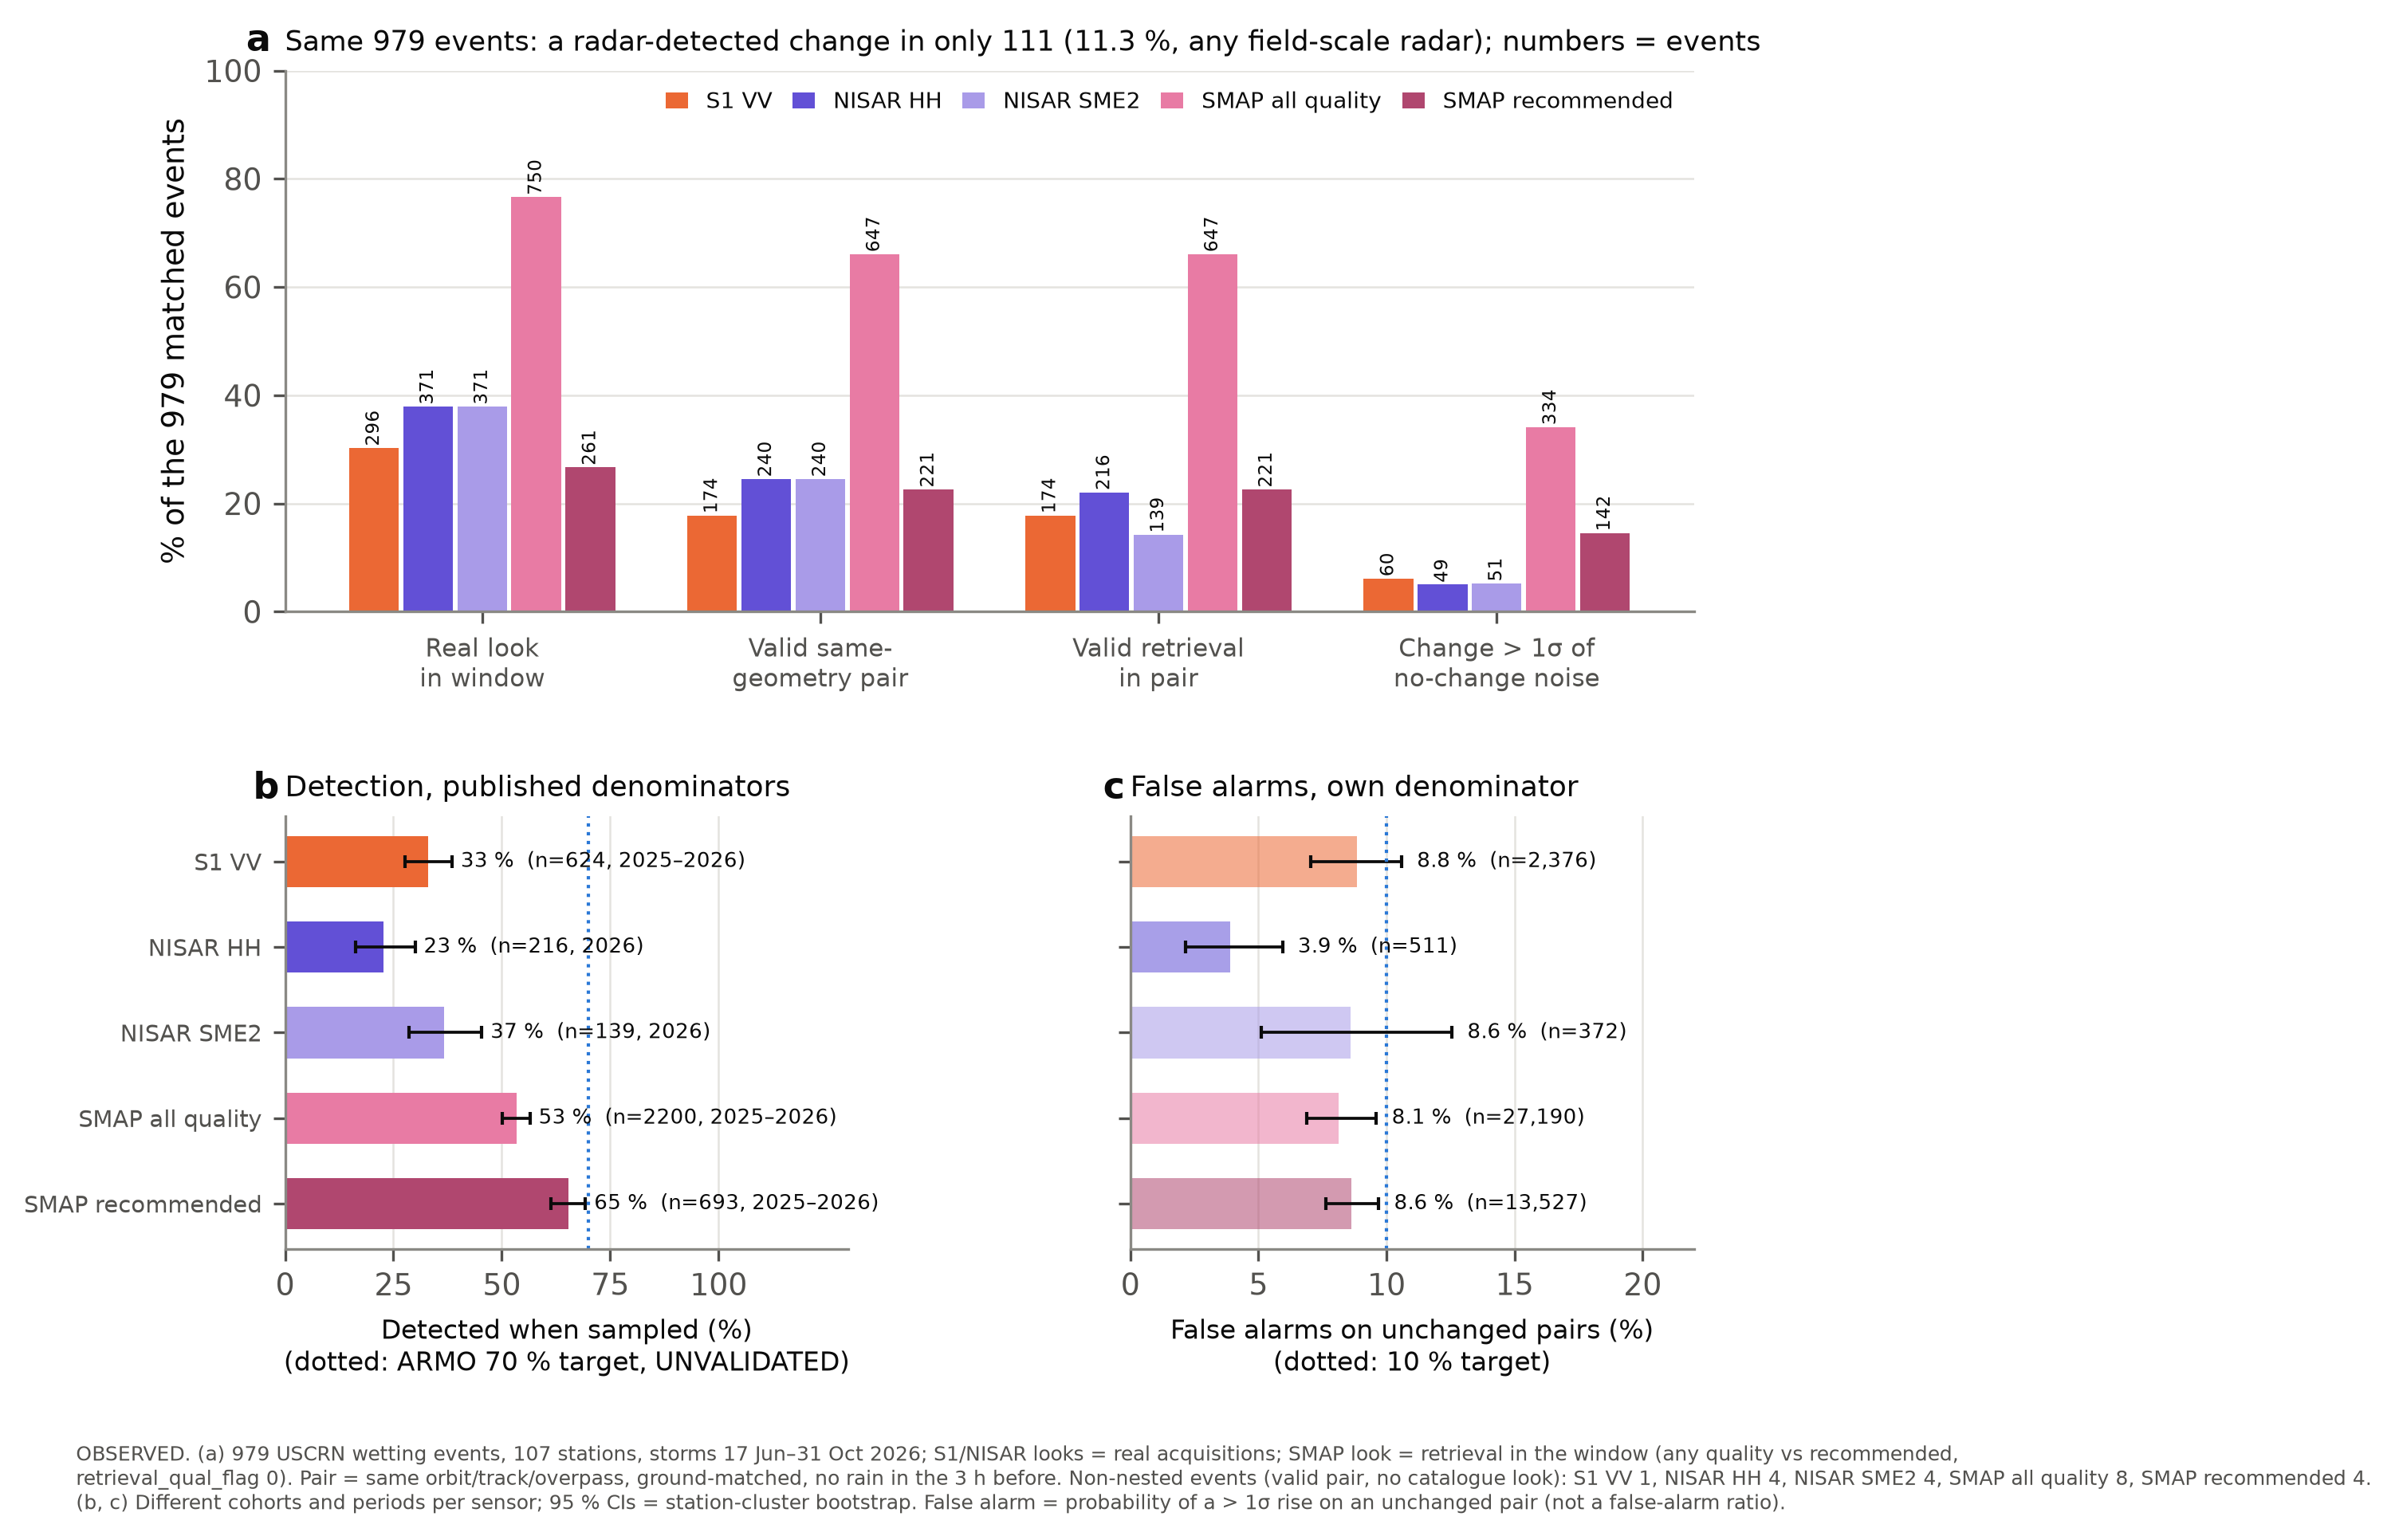

Write the Python code that produced this figure.
"""P0-3  From a real look to a detected wetting change: where events are lost, sensor by sensor (OBSERVED).

(a) Matched NISAR-era cohort (979 events, 107 stations): for each sensor, the number of the SAME 979 events that reach each
    stage. Stages: real look inside the window -> valid same-geometry pair (ground-matched, no rain in the 3 h before
    either look, <= 13 d apart; SMAP same overpass <= 3.5 d) -> valid retrieval in the pair -> change > 1 sigma of the
    sensor's own no-change noise. SMAP has no acquisition list: its "look" is a retrieval inside the window, either of
    any quality or recommended quality (retrieval_qual_flag 0) - two policies with different stations and denominators.
    The chain is not perfectly nested: a few events have a valid pair but no catalogue look (time rounding at the window
    edge / catalogue vs granule lists); these are counted and reported, not hidden.
(b) Detection when sampled with the published, full-period denominators (S1 and SMAP: 2025-2026 seasons; NISAR: 2026),
    station-cluster bootstrap 95 % CI. Different sensors = different event cohorts: not a same-cohort comparison.
(c) False-alarm rate on unchanged pairs (|dSM| < 0.01 m3/m3), its own denominator; NOT part of the wetting-event chain.
Outputs: figures/fig_quality_attrition.png/.pdf, figures/generated/quality_attrition_stats.csv
"""
import os
import numpy as np
import pandas as pd
import matplotlib.pyplot as plt
import armo_evidence as ae
import figstyle as fs
from common import rd, PROC, to_hours, captured

fs.apply()
c = ae.era_cohort()
c["k"] = c.wban.astype(str) + "|" + c.t_ws.dt.strftime("%Y-%m-%dT%H")
N = len(c)


def keyed(f):
    d = rd(f)
    d["t_ws"] = pd.to_datetime(d.t_ws, utc=True, format="ISO8601")
    d["k"] = d.wban.astype(str) + "|" + d.t_ws.dt.strftime("%Y-%m-%dT%H")
    return d


s1s = rd("s1_summary.csv", index_col=0).iloc[:, 0]
nis = rd("nisar_summary.csv", index_col=0).iloc[:, 0]
sms = rd("smap_summary.csv", index_col=0)
NOISE = {"S1 VV": s1s["noise_db_nochange"], "NISAR HH": nis["noise_hh_db"], "NISAR SME2": nis["noise_sat_nochange"],
         "SMAP all quality": sms.loc["noise_nochange", "all"], "SMAP recommended": sms.loc["noise_nochange", "recommended"]}

# SMAP looks per event (recomputed from gee_smap.csv with the 08_sensor_tests.py rule; any quality and recommended)
g = rd("gee_smap.csv")
parts = []
for ov, h in (("am", 6), ("pm", 18)):
    d = g[["wban", "date", "longitude", f"soil_moisture_{ov}", f"retrieval_qual_flag_{ov}"]].copy()
    d.columns = ["wban", "date", "lon", "sm", "flag"]
    d["time"] = (pd.to_datetime(d.date, utc=True) + pd.to_timedelta(h - d.lon / 15, unit="h")).dt.round("min")
    parts.append(d)
sm = pd.concat(parts).dropna(subset=["sm"])
smap_look = {}
for pol, mask in (("all", sm.sm.notna()), ("recommended", sm.flag == 0)):
    obs = {w: np.sort(to_hours(x.time)) for w, x in sm[mask].groupby("wban")}
    f = np.zeros(N, bool)
    for w, idx in c.groupby("wban").groups.items():
        i = c.index.get_indexer(idx)
        o = obs.get(w, np.array([]))
        f[i] = captured(o, to_hours(c.t_ws.iloc[i]), to_hours(c.t_we.iloc[i])) if o.size else False
    smap_look[pol] = f

S = {"S1 VV": (keyed("s1_sampled_events.csv"), "dvv", c.s1.to_numpy()),
     "NISAR HH": (keyed("nisar_sampled_events.csv"), "dhh", c.ni.to_numpy()),
     "NISAR SME2": (keyed("nisar_sampled_events.csv"), "dsat", c.ni.to_numpy()),
     "SMAP all quality": (keyed("smap_sampled_events_all.csv"), "dsat", smap_look["all"]),
     "SMAP recommended": (keyed("smap_sampled_events.csv"), "dsat", smap_look["recommended"])}
stats, chain, EVHIT = [], {}, {}
for name, (det, col, look) in S.items():
    d = det[det.k.isin(c.k)].set_index("k").reindex(c.k)
    pair = d.amp.notna().to_numpy()                    # a valid same-geometry pair exists for this event
    valid = d[col].notna().to_numpy()                  # retrieval present in both looks of the pair
    hit = (d[col] > NOISE[name]).fillna(False).to_numpy()
    st = [("Real look\nin window", look), ("Valid same-\ngeometry pair", pair), ("Valid retrieval\nin pair", valid),
          ("Change > 1σ of\nno-change noise", hit)]
    EVHIT[name] = hit
    chain[name] = st
    for lab, m in st:
        lo, hi = ae.ci95(ae.boot_stat(c.wban, lambda i, m=m: m[i].mean(), n=1000))
        stats.append(dict(panel="a", sensor=name, stage=lab.replace("\n", " "), n=int(m.sum()), denominator=N, value=m.mean(), ci_lo=lo, ci_hi=hi,
                          cohort="979 NISAR-era events, 107 stations"))
    stats.append(dict(panel="a", sensor=name, stage="valid pair WITHOUT a catalogue look (non-nested)",
                      n=int((pair & ~look).sum()), denominator=int(pair.sum()), value=np.nan))
radar = EVHIT["S1 VV"] | EVHIT["NISAR HH"] | EVHIT["NISAR SME2"]
lo, hi = ae.ci95(ae.boot_stat(c.wban, lambda i: radar[i].mean()))
stats.append(dict(panel="a", sensor="Field-scale radar fleet (S1 VV or NISAR HH or SME2)", stage="detected change (union)",
                  n=int(radar.sum()), denominator=N, value=radar.mean(), ci_lo=lo, ci_hi=hi, cohort="979 NISAR-era events, 107 stations"))

# (b) detection when sampled, published denominators
B = {"S1 VV": ("s1_sampled_events.csv", "dvv", "2025–2026"), "NISAR HH": ("nisar_sampled_events.csv", "dhh", "2026"),
     "NISAR SME2": ("nisar_sampled_events.csv", "dsat", "2026"), "SMAP all quality": ("smap_sampled_events_all.csv", "dsat", "2025–2026"),
     "SMAP recommended": ("smap_sampled_events.csv", "dsat", "2025–2026")}
bres = {}
for name, (f, col, per) in B.items():
    d = rd(f).dropna(subset=[col]).reset_index(drop=True)
    hit = (d[col] > NOISE[name]).to_numpy()
    lo, hi = ae.ci95(ae.boot_stat(d.wban, lambda i: hit[i].mean()))
    bres[name] = (hit.mean(), lo, hi, len(d), d.wban.nunique(), per)
    stats.append(dict(panel="b", sensor=name, stage="detected | sampled (published denominator)", n=int(hit.sum()), denominator=len(d),
                      value=hit.mean(), ci_lo=lo, ci_hi=hi, cohort=f"{per}; {d.wban.nunique()} stations"))

# (c) false alarms on unchanged pairs
C = {"S1 VV": ("s1_pairs.csv", "dvv"), "NISAR HH": ("nisar_pairs.csv", "dhh"), "NISAR SME2": ("nisar_pairs.csv", "dsat"),
     "SMAP all quality": ("smap_pairs_all.csv", "dsat"), "SMAP recommended": ("smap_pairs.csv", "dsat")}
cres = {}
for name, (f, col) in C.items():
    p = rd(f)
    p = p[p.dsm.abs() < 0.01].dropna(subset=[col]).reset_index(drop=True)
    fa = (p[col] > NOISE[name]).to_numpy()
    lo, hi = ae.ci95(ae.boot_stat(p.wban, lambda i: fa[i].mean(), n=1000))
    cres[name] = (fa.mean(), lo, hi, len(p))
    stats.append(dict(panel="c", sensor=name, stage="false alarm | unchanged pair", n=int(fa.sum()), denominator=len(p),
                      value=fa.mean(), ci_lo=lo, ci_hi=hi, cohort="all unchanged same-geometry pairs"))
ae.write_stats("quality_attrition_stats", stats)

# ---------------------------------------------------------------- figure
COL = {"S1 VV": fs.ORANGE, "NISAR HH": fs.VIOLET, "NISAR SME2": "#a99be8", "SMAP all quality": fs.MAGENTA, "SMAP recommended": "#b0476f"}
fig = plt.figure(figsize=(7.6, 6.4))
gs = fig.add_gridspec(2, 2, height_ratios=[1.25, 1], hspace=0.42, wspace=0.5)
a = fig.add_subplot(gs[0, :]); b = fig.add_subplot(gs[1, 0]); cc = fig.add_subplot(gs[1, 1])
stages = [s for s, _ in next(iter(chain.values()))]
x = np.arange(len(stages)); w = 0.16
for j, (name, st) in enumerate(chain.items()):
    v = np.array([m.sum() for _, m in st])
    xx = x + (j - 2) * w
    a.bar(xx, v / N * 100, w * 0.92, color=COL[name], label=name)
    for xi, k in zip(xx, v):
        a.text(xi, k / N * 100 + 1.2, str(k), ha="center", fontsize=5.6, rotation=90)
a.set_xticks(x); a.set_xticklabels(stages, fontsize=7.4); a.set_ylim(0, 100)
a.set_ylabel("% of the 979 matched events")
a.grid(axis="x", visible=False)
a.legend(ncol=5, fontsize=6.8, loc="upper right", handlelength=1, columnspacing=0.9)
a.set_title(f"Same 979 events: a radar-detected change in only {radar.sum()} ({radar.mean() * 100:.1f} %, any field-scale radar); numbers = events",
            loc="left", fontsize=8.4)
fs.panel_label(a, "a")

names = list(B)
y = np.arange(len(names))[::-1]
for yi, nm in zip(y, names):
    p, lo, hi, n, ns, per = bres[nm]
    b.barh(yi, p * 100, color=COL[nm], height=0.6)
    b.errorbar(p * 100, yi, xerr=[[(p - lo) * 100], [(hi - p) * 100]], fmt="none", ecolor=fs.INK, capsize=2, lw=0.9)
    b.text(hi * 100 + 2, yi, f"{p * 100:.0f} %  (n={n}, {per})", va="center", fontsize=6.2)
b.axvline(70, color=fs.BLUE, ls=":", lw=1); None
b.set_yticks(y); b.set_yticklabels(names, fontsize=7); b.set_xlim(0, 130); b.set_xticks([0, 25, 50, 75, 100])
b.set_xlabel("Detected when sampled (%)\n(dotted: ARMO 70 % target, UNVALIDATED)", fontsize=8); b.grid(axis="y", visible=False)
b.set_title("Detection, published denominators", loc="left", fontsize=8.6)
fs.panel_label(b, "b")
for yi, nm in zip(y, names):
    p, lo, hi, n = cres[nm]
    cc.barh(yi, p * 100, color=COL[nm], height=0.6, alpha=0.55)
    cc.errorbar(p * 100, yi, xerr=[[(p - lo) * 100], [(hi - p) * 100]], fmt="none", ecolor=fs.INK, capsize=2, lw=0.9)
    cc.text(hi * 100 + 0.6, yi, f"{p * 100:.1f} %  (n={n:,})", va="center", fontsize=6.2)
cc.axvline(10, color=fs.BLUE, ls=":", lw=1)
cc.set_yticks(y); cc.set_yticklabels([]); cc.set_xlim(0, 22)
cc.set_xlabel("False alarms on unchanged pairs (%)\n(dotted: 10 % target)", fontsize=8); cc.grid(axis="y", visible=False)
cc.set_title("False alarms, own denominator", loc="left", fontsize=8.6)
fs.panel_label(cc, "c")
nn = {k: [r for r in stats if r["sensor"] == k and "non-nested" in r["stage"]][0]["n"] for k in chain}
fig.text(0.01, -0.06,
         "OBSERVED. (a) 979 USCRN wetting events, 107 stations, storms 17 Jun–31 Oct 2026; S1/NISAR looks = real acquisitions; SMAP look = "
         "retrieval in the window (any quality vs recommended,\nretrieval_qual_flag 0). Pair = same orbit/track/overpass, ground-matched, no rain "
         "in the 3 h before. Non-nested events (valid pair, no catalogue look): "
         + ", ".join(f"{k} {v}" for k, v in nn.items() if v) + ".\n(b, c) Different cohorts and periods per sensor; "
         "95 % CIs = station-cluster bootstrap. False alarm = probability of a > 1σ rise on an unchanged pair (not a false-alarm ratio).",
         fontsize=6.1, color=fs.INK2)
ae.save(fig, "fig_quality_attrition")
print(pd.DataFrame(stats).round(4).to_string(index=False))
